Photos from the image-classification dataset "DR" in the GitHub repository AnasAnwar11/eye-disease-prediction. Its 10 classes are: tlevel0, tlevel1, tlevel2, tlevel3, tlevel4, level 0 - no DR, level 1 - mild DR, level 2 - moderate DR, level 3 - severe DR, level 4 - proliferative DR.

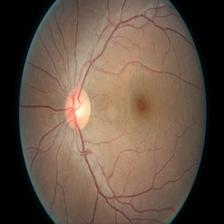
Label: tlevel0

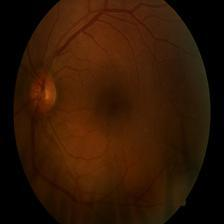
Label: level 1 - mild DR

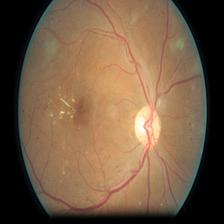
Label: tlevel4

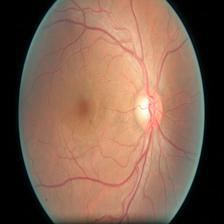
Label: tlevel2

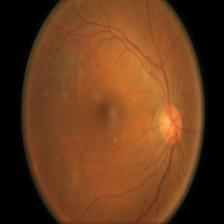
Label: level 4 - proliferative DR

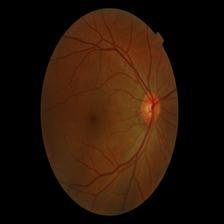
Label: tlevel1
